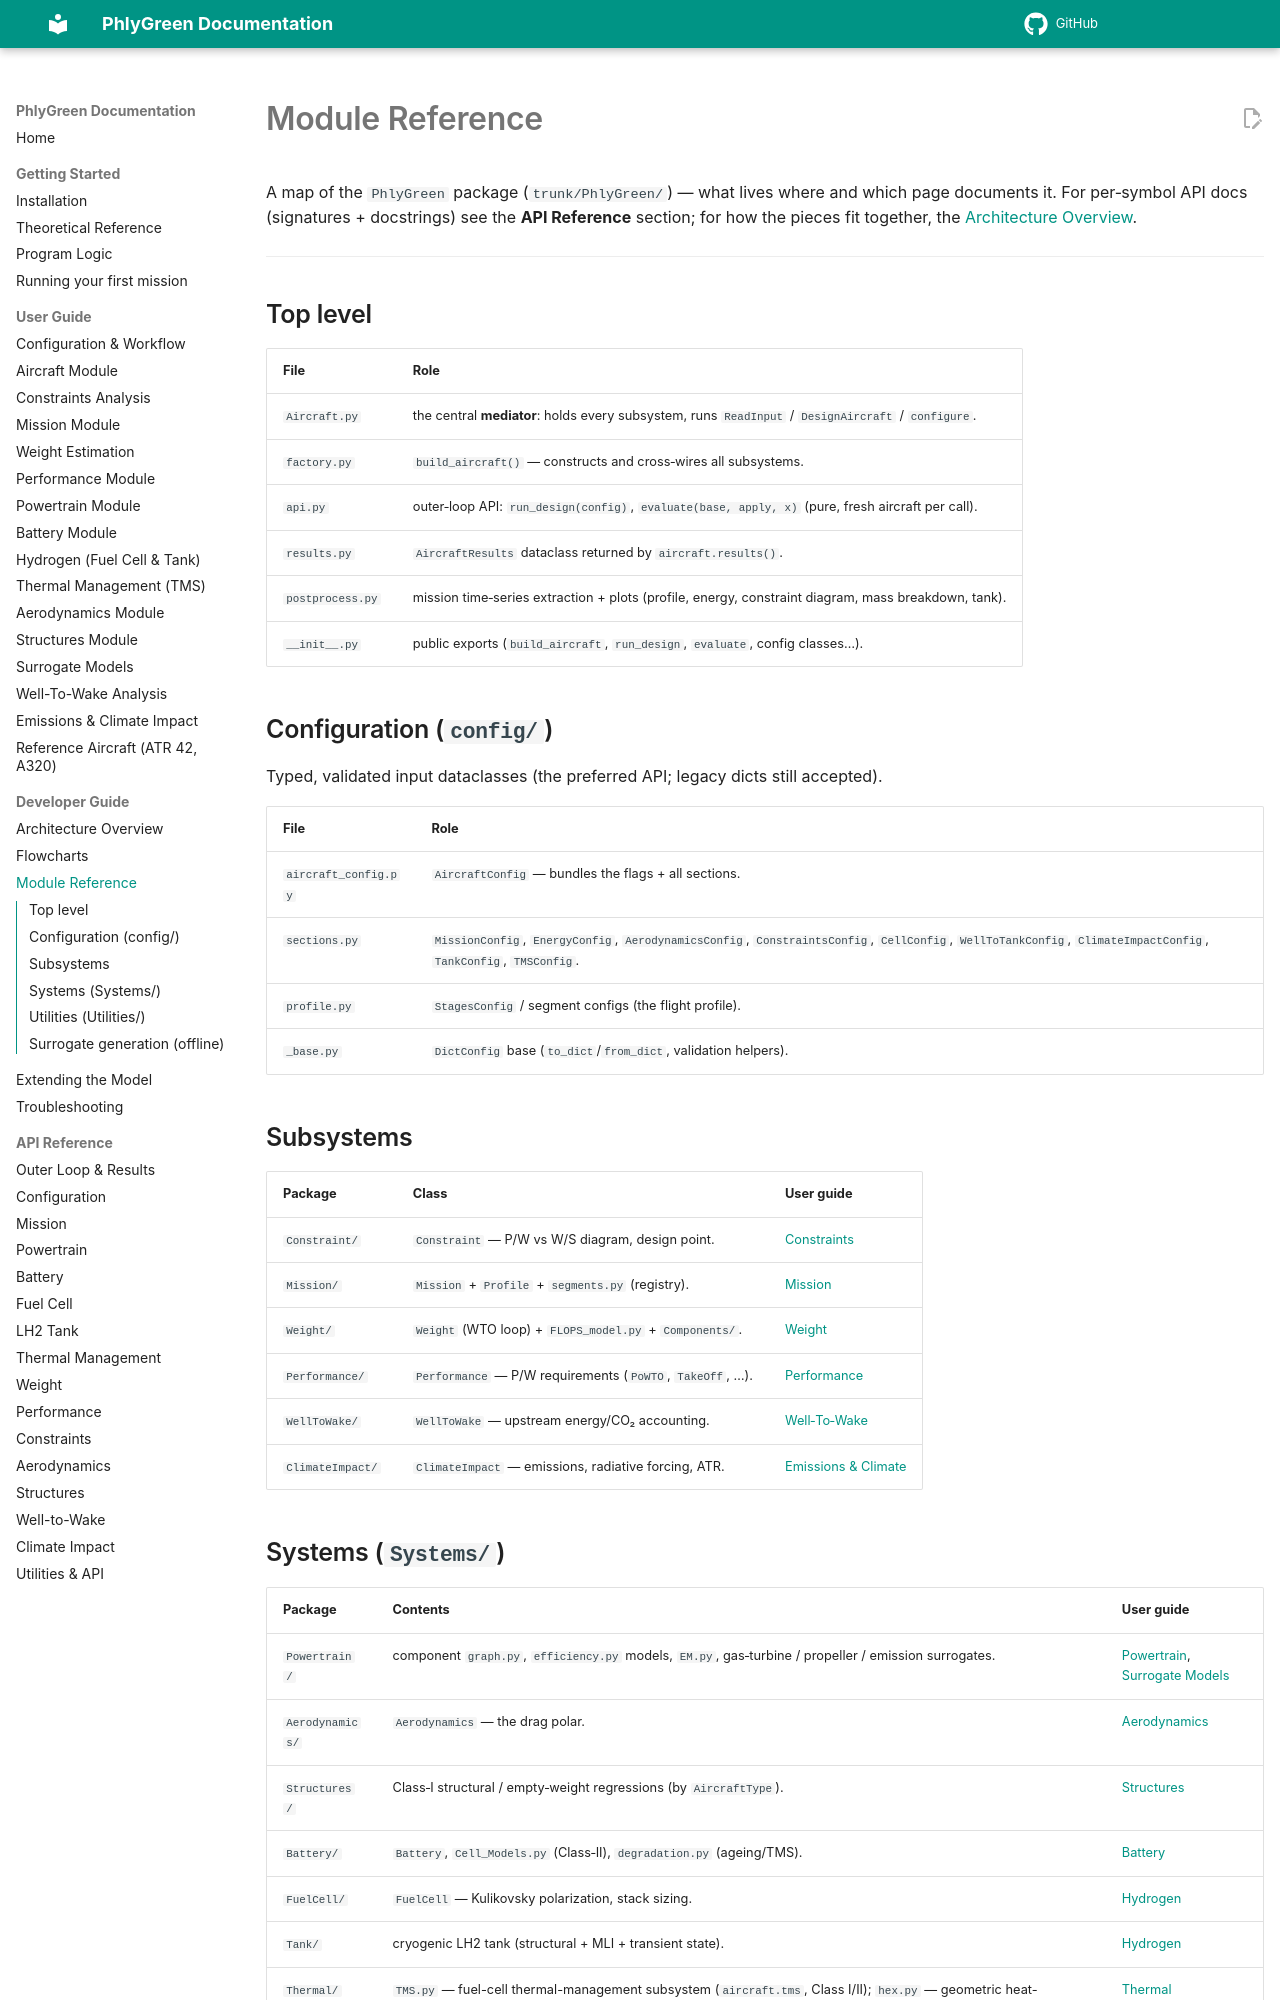

repository: rmalpica/PhlyGreen · page: developer-guide/module-reference/index.html · generator: mkdocs

# Module Reference

A map of the `PhlyGreen` package (`trunk/PhlyGreen/`) — what lives where and which page
documents it. For per‑symbol API docs (signatures + docstrings) see the **API Reference**
section; for how the pieces fit together, the [Architecture Overview](architecture-overview.md).

---

## Top level

| File | Role |
|------|------|
| `Aircraft.py` | the central **mediator**: holds every subsystem, runs `ReadInput` / `DesignAircraft` / `configure`. |
| `factory.py` | `build_aircraft()` — constructs and cross‑wires all subsystems. |
| `api.py` | outer‑loop API: `run_design(config)`, `evaluate(base, apply, x)` (pure, fresh aircraft per call). |
| `results.py` | `AircraftResults` dataclass returned by `aircraft.results()`. |
| `postprocess.py` | mission time‑series extraction + plots (profile, energy, constraint diagram, mass breakdown, tank). |
| `__init__.py` | public exports (`build_aircraft`, `run_design`, `evaluate`, config classes…). |

## Configuration (`config/`)

Typed, validated input dataclasses (the preferred API; legacy dicts still accepted).

| File | Role |
|------|------|
| `aircraft_config.py` | `AircraftConfig` — bundles the flags + all sections. |
| `sections.py` | `MissionConfig`, `EnergyConfig`, `AerodynamicsConfig`, `ConstraintsConfig`, `CellConfig`, `WellToTankConfig`, `ClimateImpactConfig`, `TankConfig`, `TMSConfig`. |
| `profile.py` | `StagesConfig` / segment configs (the flight profile). |
| `_base.py` | `DictConfig` base (`to_dict`/`from_dict`, validation helpers). |

## Subsystems

| Package | Class | User guide |
|---------|-------|------------|
| `Constraint/` | `Constraint` — P/W vs W/S diagram, design point. | [Constraints](../user-guide/constraints.md) |
| `Mission/` | `Mission` + `Profile` + `segments.py` (registry). | [Mission](../user-guide/mission.md) |
| `Weight/` | `Weight` (WTO loop) + `FLOPS_model.py` + `Components/`. | [Weight](../user-guide/weight.md) |
| `Performance/` | `Performance` — P/W requirements (`PoWTO`, `TakeOff`, …). | [Performance](../user-guide/performance.md) |
| `WellToWake/` | `WellToWake` — upstream energy/CO₂ accounting. | [Well‑To‑Wake](../user-guide/well-to-wake.md) |
| `ClimateImpact/` | `ClimateImpact` — emissions, radiative forcing, ATR. | [Emissions & Climate](../user-guide/emissions.md) |
